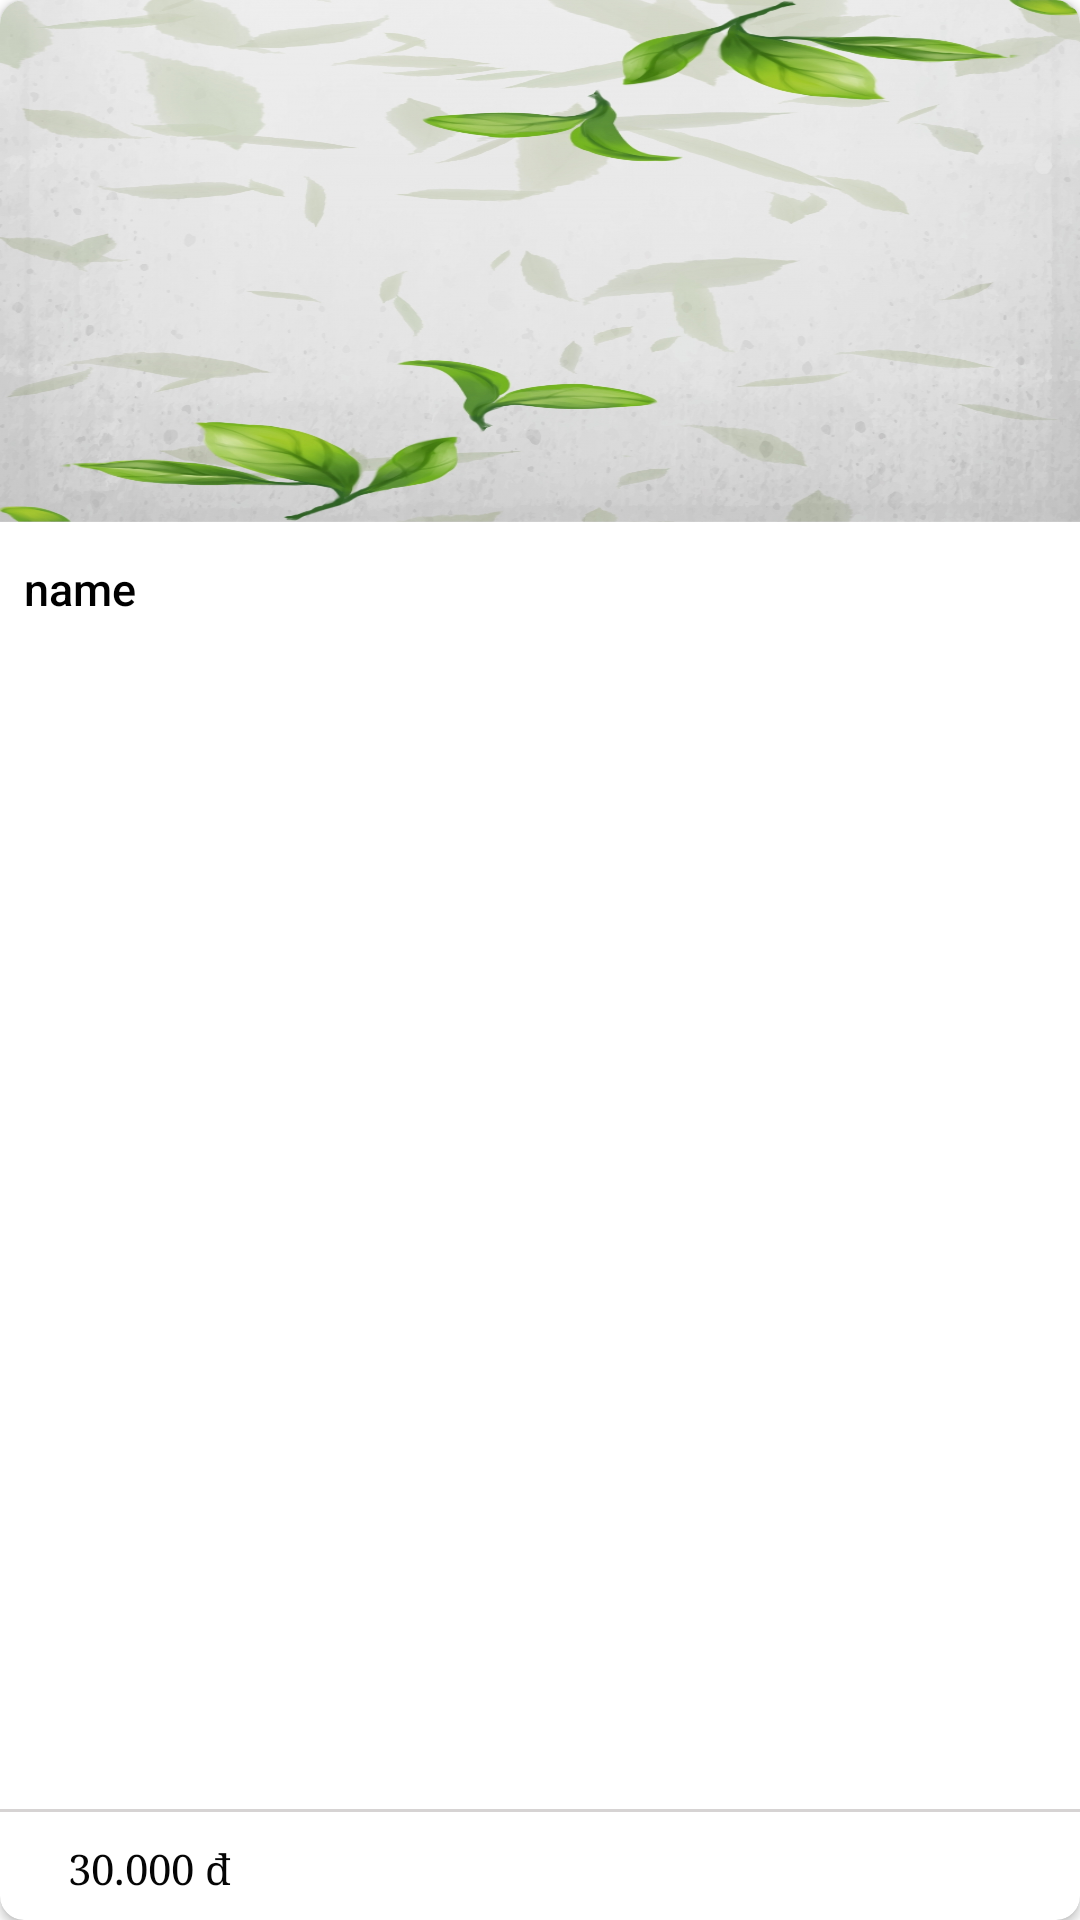

Here is an Android app screen rendered from its layout file. Give the layout XML and the strings, colors and styles it references.
<!-- AndroidManifest.xml: application theme AppTheme -->
<!-- res/layout/drink_container_layout.xml -->
<?xml version="1.0" encoding="utf-8"?>
<androidx.cardview.widget.CardView xmlns:android="http://schemas.android.com/apk/res/android"
    xmlns:app="http://schemas.android.com/apk/res-auto"
    xmlns:tools="http://schemas.android.com/tools"
    android:layout_width="150dp"
    android:layout_height="270dp"
    android:layout_gravity="center_horizontal"
    android:layout_margin="0dp"
    android:layout_marginTop="0dp"
    android:background="#1C222B"
    app:cardCornerRadius="8dp">

    <androidx.constraintlayout.widget.ConstraintLayout
        android:layout_width="match_parent"
        android:layout_height="match_parent">

        <androidx.constraintlayout.widget.ConstraintLayout
            android:id="@+id/backgroundSewer"
            android:layout_width="0dp"
            android:layout_height="174dp"
            android:background="@drawable/drink_background3"
            app:layout_constraintEnd_toEndOf="parent"
            app:layout_constraintStart_toStartOf="parent"
            app:layout_constraintTop_toTopOf="parent">

            <ImageView
                android:id="@+id/imageViewSewerImg"
                android:layout_width="0dp"
                android:layout_height="0dp"
                android:layout_gravity="center"
                android:cropToPadding="true"
                app:layout_constraintBottom_toBottomOf="parent"
                app:layout_constraintEnd_toEndOf="parent"
                app:layout_constraintStart_toStartOf="parent"
                app:layout_constraintTop_toTopOf="parent"
                app:layout_constraintVertical_bias="0.511"
                tools:ignore="VectorDrawableCompat" />

        </androidx.constraintlayout.widget.ConstraintLayout>

        <ImageView
            android:id="@+id/imageViewSettingSewer"
            android:layout_width="22dp"
            android:layout_height="22dp"
            android:layout_marginStart="10dp"
            android:layout_marginLeft="10dp"
            android:layout_marginBottom="4dp"
            android:contentDescription="TODO"
            app:layout_constraintBottom_toBottomOf="parent"
            app:layout_constraintEnd_toEndOf="parent"
            app:layout_constraintHorizontal_bias="0.96"
            app:layout_constraintStart_toStartOf="parent"
            app:layout_constraintTop_toBottomOf="@+id/imageView_sewerDivider"
            app:layout_constraintVertical_bias="0.65999997"
            app:srcCompat="@drawable/ic_baseline_settings_24"
            tools:ignore="VectorDrawableCompat" />

        <ImageView
            android:id="@+id/imageViewDeleteSewer"
            android:layout_width="22dp"
            android:layout_height="22dp"
            android:layout_marginTop="4dp"
            android:layout_marginBottom="2dp"
            app:layout_constraintBottom_toBottomOf="parent"
            app:layout_constraintEnd_toEndOf="parent"
            app:layout_constraintHorizontal_bias="0.718"
            app:layout_constraintStart_toStartOf="parent"
            app:layout_constraintTop_toBottomOf="@+id/imageView_sewerDivider"
            app:layout_constraintVertical_bias="0.125"
            app:srcCompat="@drawable/ic_baseline_delete_forever_24"
            tools:ignore="VectorDrawableCompat" />

        <ImageView
            android:id="@+id/imageView_sewerDivider"
            android:layout_width="0dp"
            android:layout_height="1dp"
            android:layout_marginBottom="36dp"
            android:background="#D6D3D3"
            app:layout_constraintBottom_toBottomOf="parent"
            app:layout_constraintEnd_toEndOf="parent"
            app:layout_constraintHorizontal_bias="0.0"
            app:layout_constraintStart_toStartOf="parent" />

        <TextView
            android:id="@+id/textViewSewerDesc"
            android:layout_width="wrap_content"
            android:layout_height="wrap_content"
            android:layout_marginBottom="8dp"
            android:fontFamily="serif"
            android:text="30.000 đ"
            android:textColor="#050505"
            app:layout_constraintBottom_toBottomOf="parent"
            app:layout_constraintEnd_toEndOf="parent"
            app:layout_constraintHorizontal_bias="0.074"
            app:layout_constraintStart_toStartOf="parent"
            app:layout_constraintTop_toBottomOf="@+id/imageView_sewerDivider"
            app:layout_constraintVertical_bias="1.0" />

        <TextView
            android:id="@+id/textViewSewerName"
            android:layout_width="0dp"
            android:layout_height="wrap_content"
            android:layout_marginTop="12dp"
            android:fontFamily="sans-serif-medium"
            android:gravity="center|start"
            android:paddingLeft="8dp"
            android:text="name"
            android:textColor="#000000"
            android:textSize="15sp"
            app:layout_constraintBottom_toTopOf="@+id/imageView_sewerDivider"
            app:layout_constraintEnd_toEndOf="parent"
            app:layout_constraintStart_toStartOf="parent"
            app:layout_constraintTop_toBottomOf="@+id/backgroundSewer"
            app:layout_constraintVertical_bias="0.0" />

    </androidx.constraintlayout.widget.ConstraintLayout>


</androidx.cardview.widget.CardView>
<!-- resources referenced by this layout -->
<resources>
  <!-- drawable drink_background3: jpg bitmap (drawable, 485402 bytes) -->
  <style name="AppTheme" parent="Theme.MaterialComponents.Light.NoActionBar">
          
          <item name="colorPrimary">#AFC3D6</item>
          <item name="colorPrimaryDark">#60AFC3D6</item>
          <item name="colorAccent">@color/colorAccent</item>
      </style>
  <color name="colorAccent">#3949AB</color>
</resources>
